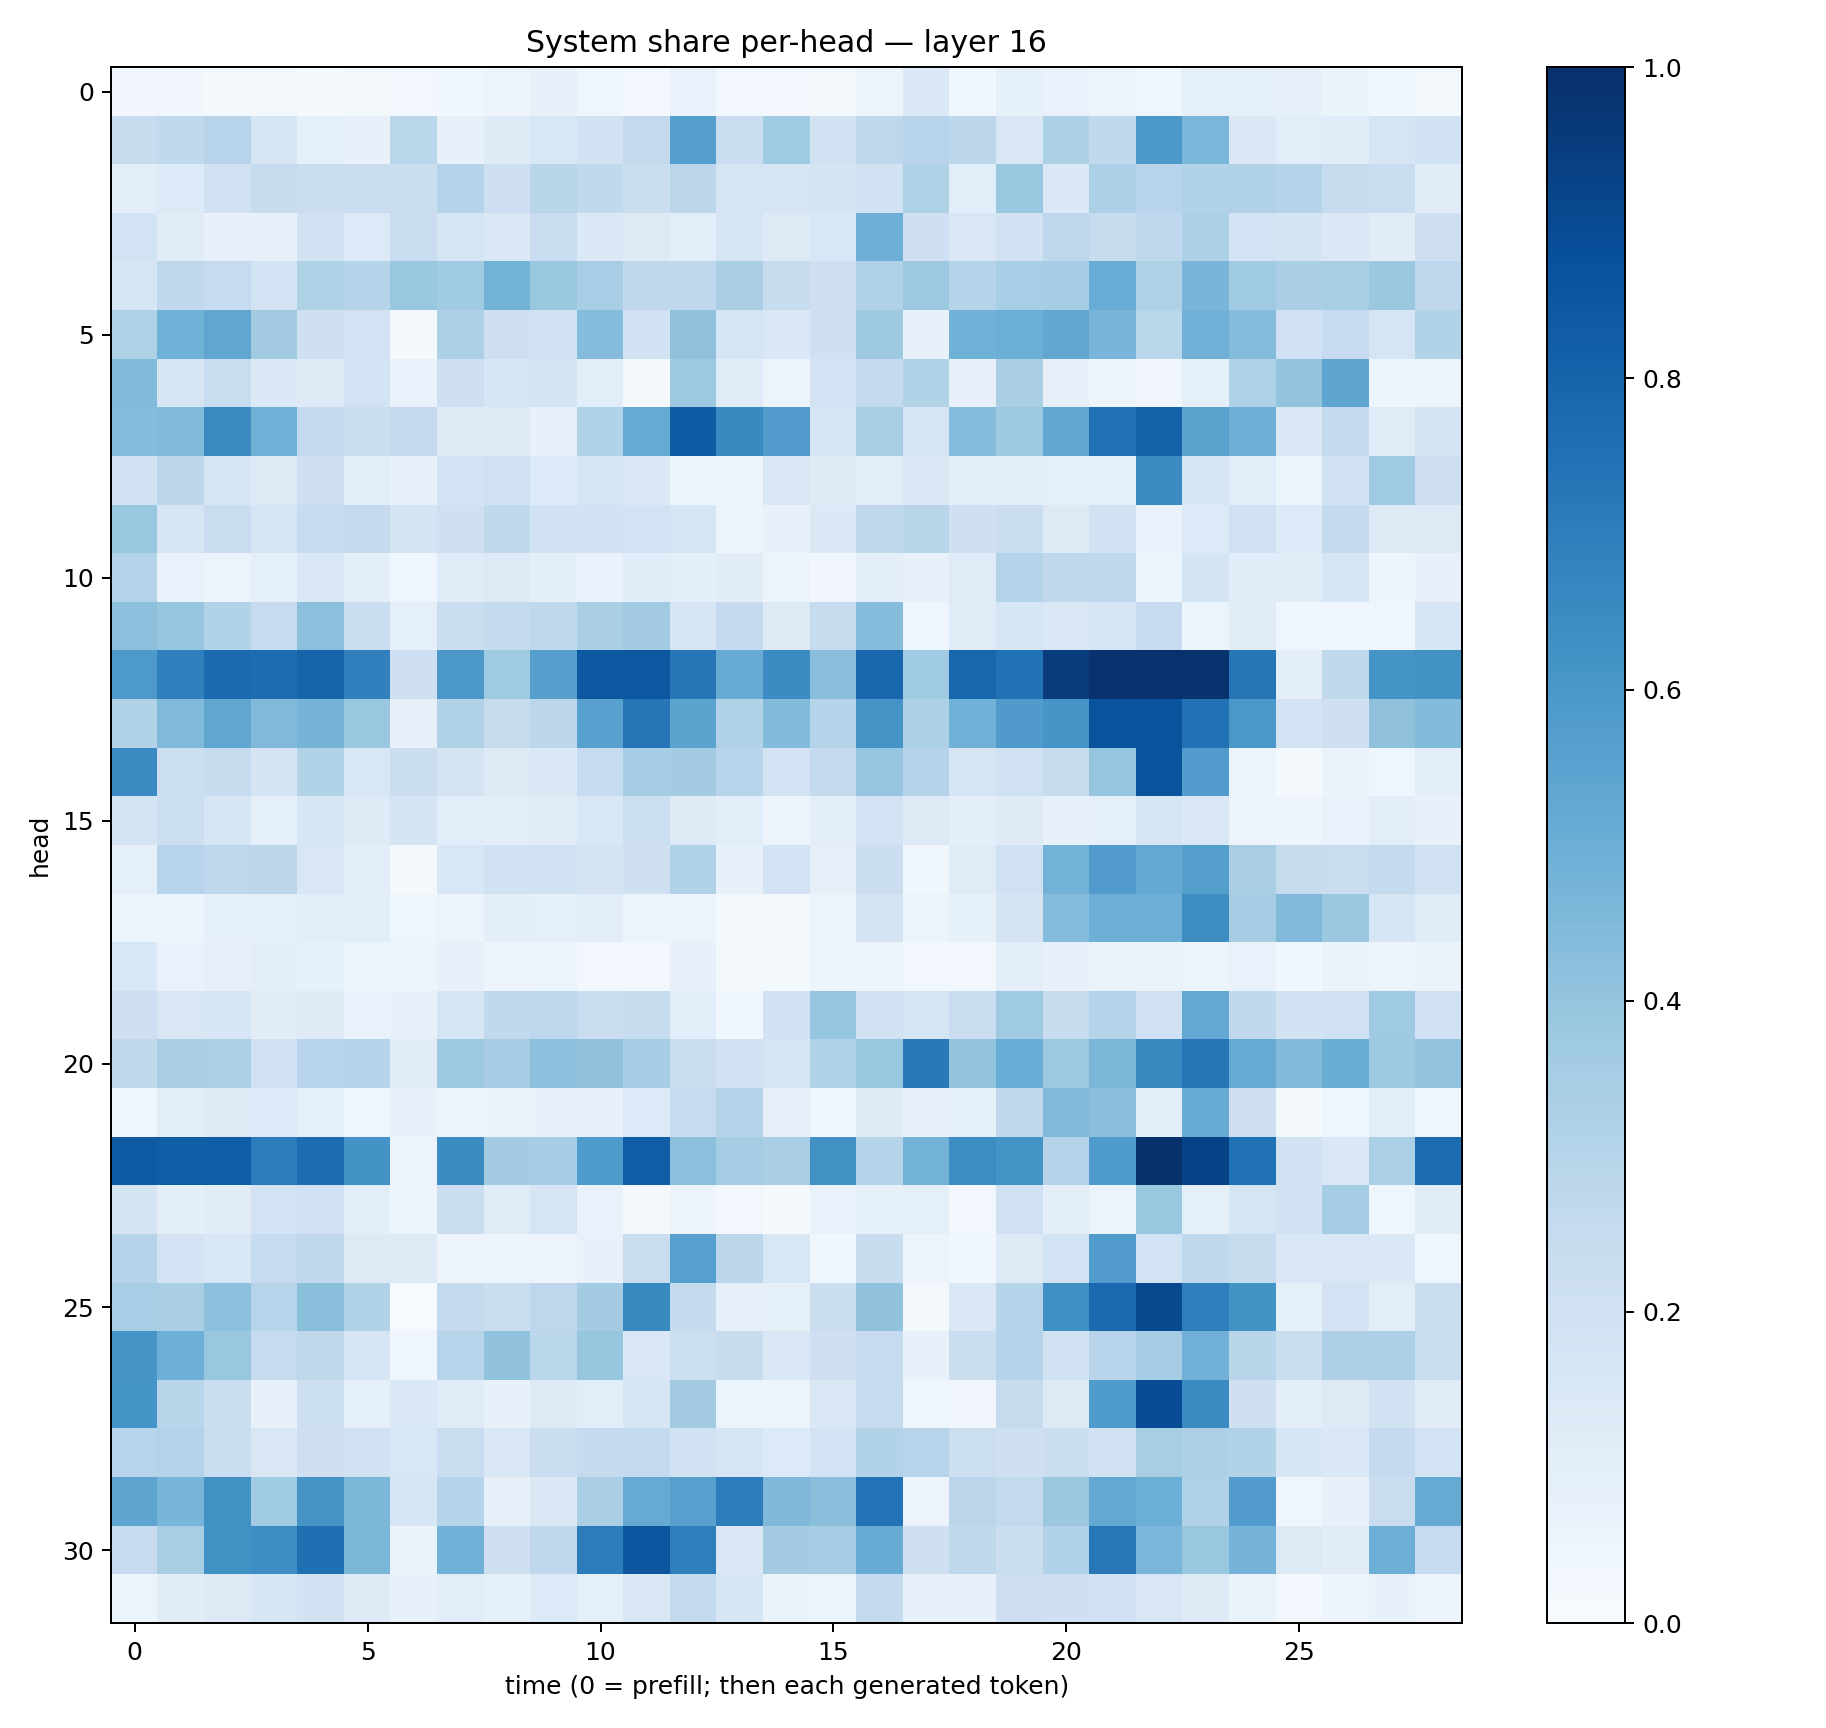

The data file committed next to this chart (first rows):
0.0322281, 0.031496778, 0.022419918, 0.021902435, 0.013551085, 0.017719142, 0.030031536, 0.038715374, 0.056252576, 0.073721625, 0.044036344, 0.025320098, 0.0688644, 0.02610128, 0.024735626, 0.019774076, 0.051623035, 0.13864708, 0.036492765, 0.08333101, 0.06965563, 0.060650516, 0.042564653, 0.08859061
0.2392, 0.2621, 0.2943, 0.1694, 0.08355, 0.07298, 0.287, 0.08156, 0.1236, 0.1547, 0.1881, 0.2603, 0.5698, 0.2297, 0.3645, 0.1916, 0.2741, 0.2938, 0.2776, 0.1507, 0.3292, 0.2632, 0.5957, 0.4634
0.102, 0.1341, 0.196, 0.2372, 0.2279, 0.2297, 0.2225, 0.2974, 0.213, 0.2918, 0.2649, 0.2219, 0.2842, 0.1643, 0.1684, 0.1785, 0.1926, 0.3221, 0.1066, 0.3879, 0.1477, 0.3317, 0.294, 0.3128
0.1836, 0.1116, 0.07039, 0.08048, 0.1887, 0.1363, 0.2275, 0.1713, 0.144, 0.2276, 0.1398, 0.1271, 0.1063, 0.1657, 0.1324, 0.1532, 0.4923, 0.2092, 0.1495, 0.1931, 0.2739, 0.2442, 0.2665, 0.327
0.1621, 0.2719, 0.2486, 0.1843, 0.3216, 0.2984, 0.3895, 0.3665, 0.4774, 0.3837, 0.3467, 0.2715, 0.2677, 0.3396, 0.2344, 0.2103, 0.3201, 0.378, 0.3022, 0.3475, 0.3509, 0.5073, 0.3217, 0.4685
0.3228, 0.4865, 0.5332, 0.3616, 0.2046, 0.1835, 0.01196, 0.326, 0.2118, 0.1984, 0.4346, 0.1932, 0.4132, 0.1677, 0.1479, 0.2086, 0.3736, 0.07283, 0.4857, 0.4998, 0.5312, 0.4666, 0.2872, 0.4817
0.446, 0.1662, 0.2337, 0.1394, 0.1307, 0.1844, 0.06731, 0.2127, 0.1571, 0.1756, 0.1055, 0.01729, 0.3768, 0.114, 0.06068, 0.1821, 0.2519, 0.3159, 0.0748, 0.3385, 0.08104, 0.0615, 0.03169, 0.09241
0.4352, 0.4418, 0.6497, 0.4917, 0.2548, 0.2211, 0.2516, 0.1285, 0.1236, 0.07595, 0.3088, 0.5172, 0.8308, 0.6539, 0.5752, 0.159, 0.3428, 0.1651, 0.4309, 0.3737, 0.5275, 0.7499, 0.8116, 0.549
0.1885, 0.2808, 0.1685, 0.1317, 0.2124, 0.1076, 0.07337, 0.185, 0.1965, 0.1349, 0.1706, 0.1386, 0.06041, 0.0501, 0.145, 0.1214, 0.1026, 0.1383, 0.09951, 0.101, 0.08635, 0.09032, 0.6479, 0.1618
0.3857, 0.169, 0.2277, 0.168, 0.2491, 0.2519, 0.1781, 0.21, 0.2646, 0.1877, 0.19, 0.1873, 0.1664, 0.05933, 0.07505, 0.139, 0.2717, 0.2894, 0.2084, 0.2194, 0.1315, 0.1913, 0.06807, 0.1349
0.3085, 0.0674, 0.05704, 0.09219, 0.1448, 0.09403, 0.04453, 0.1185, 0.1277, 0.0995, 0.06723, 0.1159, 0.09494, 0.1096, 0.0565, 0.03383, 0.09815, 0.07368, 0.1173, 0.3085, 0.2769, 0.2647, 0.05394, 0.1724
0.4165, 0.3949, 0.3155, 0.2469, 0.421, 0.2224, 0.08643, 0.2203, 0.2547, 0.2674, 0.3361, 0.363, 0.1583, 0.2502, 0.127, 0.2445, 0.4323, 0.03986, 0.1189, 0.1594, 0.1443, 0.1708, 0.2472, 0.05435
0.5906, 0.691, 0.7743, 0.7663, 0.7993, 0.6905, 0.2103, 0.5974, 0.368, 0.5645, 0.845, 0.8498, 0.7254, 0.5109, 0.6466, 0.4276, 0.7918, 0.3668, 0.7884, 0.7491, 0.9517, 0.9845, 0.9898, 0.9864
0.309, 0.4467, 0.5318, 0.4458, 0.4758, 0.3898, 0.07996, 0.313, 0.2438, 0.278, 0.555, 0.7288, 0.5469, 0.3087, 0.4376, 0.2999, 0.6115, 0.3312, 0.4849, 0.5785, 0.607, 0.8666, 0.8649, 0.7488
0.6494, 0.217, 0.24, 0.1722, 0.3163, 0.1562, 0.2237, 0.179, 0.1324, 0.1449, 0.2485, 0.3525, 0.3571, 0.294, 0.1836, 0.2572, 0.398, 0.3004, 0.1641, 0.1954, 0.2356, 0.3979, 0.8645, 0.577
0.1721, 0.2159, 0.1629, 0.09072, 0.16, 0.1215, 0.1771, 0.1082, 0.1007, 0.1132, 0.155, 0.2156, 0.1239, 0.1062, 0.05705, 0.09577, 0.1824, 0.1262, 0.09579, 0.1224, 0.07135, 0.0895, 0.1698, 0.146
0.08993, 0.2946, 0.2747, 0.279, 0.1485, 0.1037, 0.01846, 0.155, 0.19, 0.1967, 0.1788, 0.2044, 0.3099, 0.0748, 0.1865, 0.0803, 0.2233, 0.03603, 0.1207, 0.1996, 0.4785, 0.5778, 0.5262, 0.5626
0.05874, 0.05268, 0.09203, 0.08356, 0.1076, 0.108, 0.0404, 0.06126, 0.1002, 0.08712, 0.1041, 0.05388, 0.05421, 0.0194, 0.02144, 0.05562, 0.1775, 0.05312, 0.08265, 0.177, 0.437, 0.4959, 0.4941, 0.6434
0.1546, 0.07023, 0.07882, 0.1013, 0.08513, 0.05177, 0.06053, 0.07329, 0.05037, 0.05951, 0.03084, 0.02595, 0.07265, 0.01644, 0.0224, 0.05367, 0.05184, 0.0306, 0.03027, 0.09389, 0.0739, 0.06571, 0.06516, 0.05263
0.211, 0.1486, 0.1636, 0.1105, 0.123, 0.06843, 0.07621, 0.1668, 0.2635, 0.2745, 0.2285, 0.2371, 0.1079, 0.03603, 0.192, 0.3979, 0.1884, 0.1711, 0.2269, 0.3679, 0.2389, 0.2988, 0.2022, 0.5273
0.2654, 0.3392, 0.3332, 0.2003, 0.2943, 0.2987, 0.1102, 0.3741, 0.3499, 0.4161, 0.4069, 0.3524, 0.2276, 0.19, 0.1653, 0.32, 0.3863, 0.7172, 0.4019, 0.5077, 0.378, 0.4597, 0.6532, 0.7277
0.04014, 0.1029, 0.1306, 0.1355, 0.08987, 0.04316, 0.07197, 0.05086, 0.06383, 0.07609, 0.07626, 0.1339, 0.2461, 0.3055, 0.07934, 0.03842, 0.1221, 0.07315, 0.08553, 0.2766, 0.4492, 0.424, 0.1031, 0.5102
0.8323, 0.8221, 0.8262, 0.7061, 0.7641, 0.6202, 0.05755, 0.6464, 0.3562, 0.3553, 0.5827, 0.8246, 0.4186, 0.3541, 0.339, 0.625, 0.3037, 0.4786, 0.6425, 0.6172, 0.2996, 0.583, 0.9926, 0.9267
0.1724, 0.09414, 0.1096, 0.1819, 0.1999, 0.1063, 0.04772, 0.219, 0.1207, 0.1714, 0.06998, 0.02049, 0.05649, 0.0269, 0.01238, 0.06669, 0.08284, 0.09127, 0.03, 0.2031, 0.09538, 0.053, 0.3879, 0.09365
0.3012, 0.1812, 0.153, 0.2462, 0.2667, 0.1322, 0.1294, 0.04789, 0.05226, 0.05779, 0.07539, 0.227, 0.562, 0.2803, 0.1552, 0.03688, 0.2382, 0.05798, 0.03897, 0.1295, 0.1846, 0.5758, 0.1849, 0.2661
0.347, 0.3366, 0.4147, 0.2951, 0.4248, 0.3123, 0.007028, 0.2568, 0.22, 0.2767, 0.3586, 0.6597, 0.2565, 0.07857, 0.08493, 0.2195, 0.4036, 0.02125, 0.1455, 0.3012, 0.6311, 0.7758, 0.9058, 0.6941
0.609, 0.495, 0.3863, 0.2487, 0.2731, 0.1649, 0.04488, 0.295, 0.4056, 0.2871, 0.3935, 0.1493, 0.2163, 0.2377, 0.1468, 0.2091, 0.2486, 0.07496, 0.2256, 0.3036, 0.1972, 0.2945, 0.3478, 0.4818
0.6169, 0.29, 0.2264, 0.07293, 0.2154, 0.08719, 0.1422, 0.1163, 0.07462, 0.1262, 0.1065, 0.1615, 0.3628, 0.05258, 0.05823, 0.1465, 0.2494, 0.04165, 0.03175, 0.2445, 0.1272, 0.5829, 0.8886, 0.6495
0.296, 0.3057, 0.2342, 0.1499, 0.2134, 0.1976, 0.1558, 0.228, 0.1419, 0.2232, 0.2506, 0.256, 0.1924, 0.1675, 0.1336, 0.1861, 0.3135, 0.2959, 0.2165, 0.2071, 0.2239, 0.2012, 0.3427, 0.3243
0.5356, 0.4683, 0.6285, 0.3668, 0.6108, 0.4573, 0.1598, 0.2994, 0.08008, 0.1427, 0.337, 0.5133, 0.5587, 0.701, 0.4504, 0.4242, 0.7433, 0.05678, 0.2815, 0.2582, 0.3823, 0.5259, 0.4987, 0.3192
0.2484, 0.3399, 0.6275, 0.6391, 0.7542, 0.4575, 0.06368, 0.483, 0.2145, 0.2753, 0.7049, 0.8516, 0.6917, 0.1476, 0.3556, 0.3527, 0.5107, 0.2046, 0.2707, 0.2213, 0.3172, 0.72, 0.4624, 0.3891
0.05269, 0.1112, 0.1251, 0.1606, 0.1886, 0.1242, 0.07398, 0.1091, 0.08416, 0.1362, 0.08773, 0.1449, 0.2541, 0.1607, 0.06559, 0.06167, 0.2522, 0.07153, 0.07638, 0.2139, 0.2083, 0.2028, 0.1514, 0.1239
